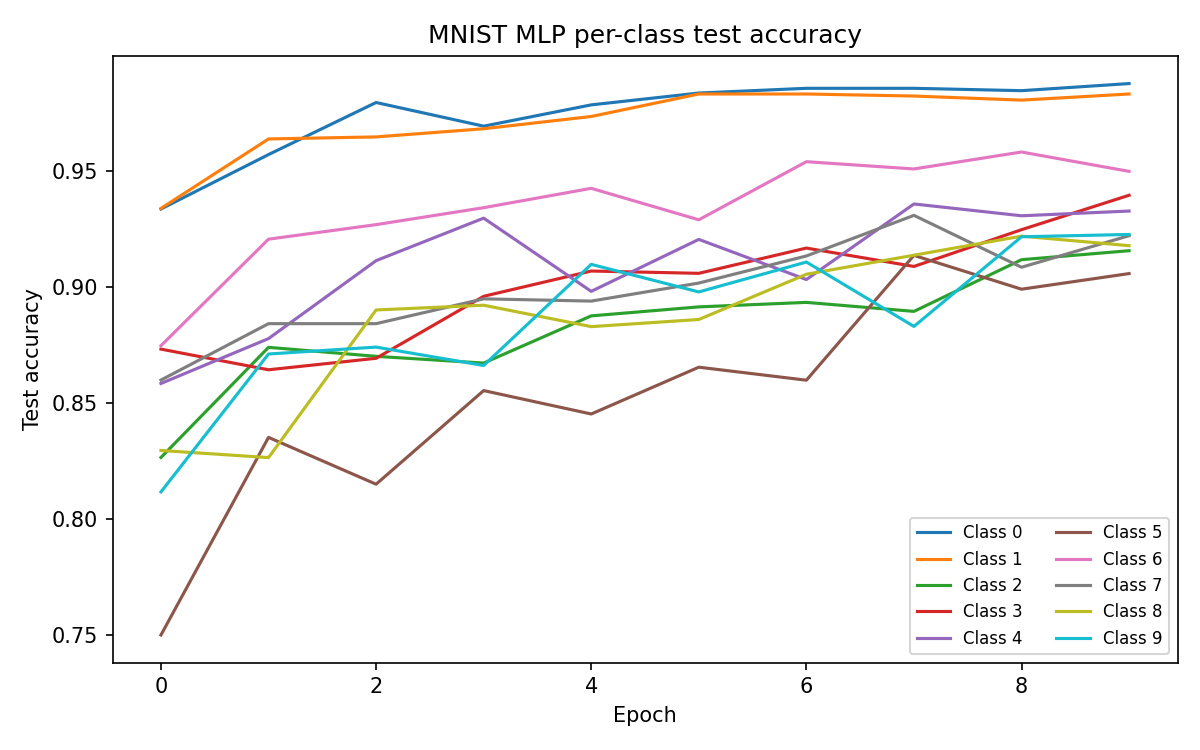

The data file committed next to this chart (first rows):
epoch, class_0, class_1, class_2, class_3, class_4, class_5, class_6, class_7, class_8, class_9
0, 0.9337, 0.9339, 0.8266, 0.8733, 0.8585, 0.75, 0.8747, 0.8599, 0.8296, 0.8117
1, 0.9571, 0.9639, 0.874, 0.8644, 0.8778, 0.8352, 0.9207, 0.8842, 0.8265, 0.8712
2, 0.9796, 0.9648, 0.8702, 0.8693, 0.9114, 0.815, 0.9269, 0.8842, 0.8901, 0.8741
3, 0.9694, 0.9683, 0.8672, 0.896, 0.9297, 0.8554, 0.9342, 0.8949, 0.8922, 0.8662
4, 0.9786, 0.9736, 0.8876, 0.9069, 0.8982, 0.8453, 0.9426, 0.894, 0.883, 0.9098
5, 0.9837, 0.9833, 0.8915, 0.9059, 0.9206, 0.8655, 0.929, 0.9018, 0.886, 0.8979
6, 0.9857, 0.9833, 0.8934, 0.9168, 0.9033, 0.8599, 0.9541, 0.9134, 0.9055, 0.9108
7, 0.9857, 0.9824, 0.8895, 0.9089, 0.9358, 0.9137, 0.9509, 0.9309, 0.9138, 0.8831
8, 0.9847, 0.9806, 0.9118, 0.9248, 0.9308, 0.8991, 0.9582, 0.9086, 0.922, 0.9217
9, 0.9878, 0.9833, 0.9157, 0.9396, 0.9328, 0.9058, 0.9499, 0.9222, 0.9179, 0.9227
